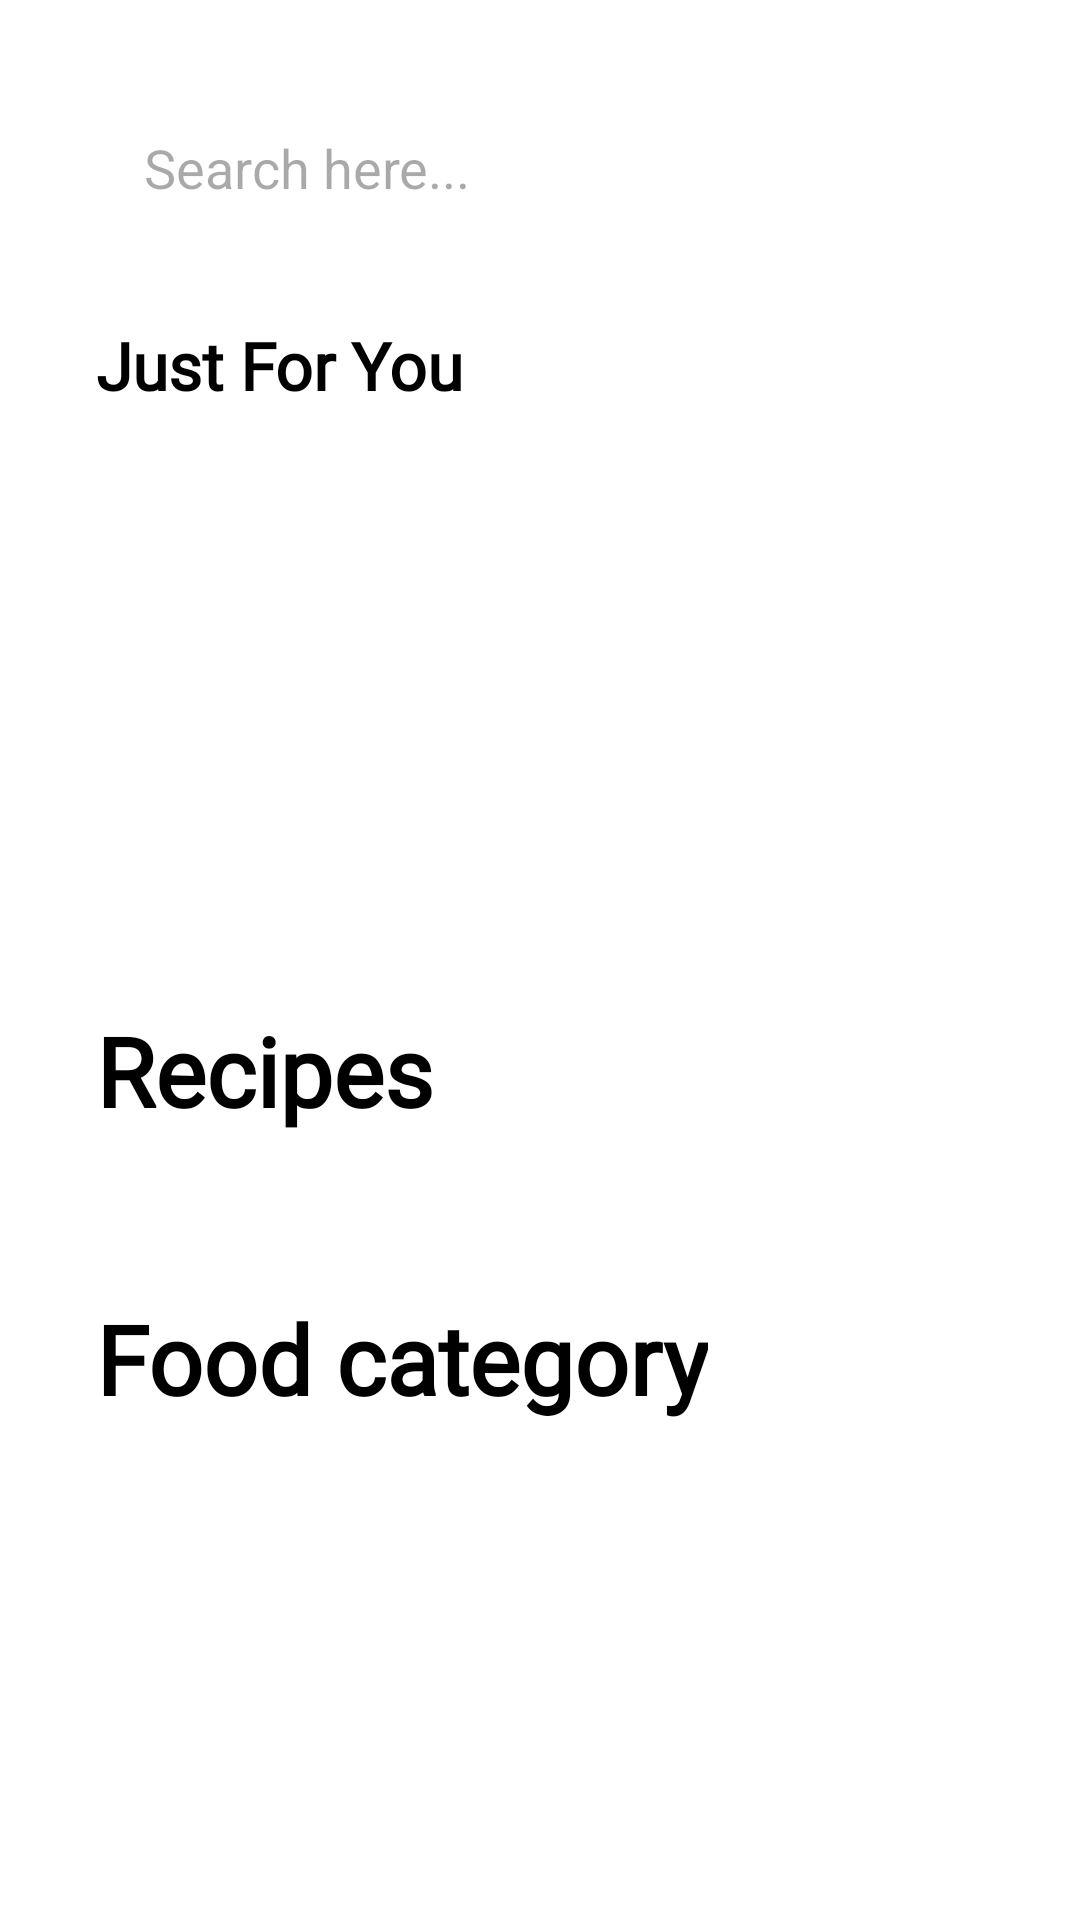

Write the Android layout XML for this screen, with the resource values it uses.
<!-- AndroidManifest.xml: application theme Theme.Food -->
<!-- res/layout/include_main_content.xml -->
<?xml version="1.0" encoding="utf-8"?>
<LinearLayout xmlns:android="http://schemas.android.com/apk/res/android"
    xmlns:app="http://schemas.android.com/apk/res-auto"
    xmlns:tools="http://schemas.android.com/tools"
    android:layout_width="match_parent"
    android:layout_height="match_parent"
    android:background="@color/white"
    android:orientation="vertical"
    android:paddingBottom="60dp">

    <SearchView
        android:id="@+id/search_view"
        android:layout_width="match_parent"
        android:layout_height="wrap_content"
        android:layout_marginHorizontal="32dp"
        android:layout_marginTop="32dp"
        android:background="@drawable/search_background"
        android:iconifiedByDefault="false"
        android:queryBackground="@null"
        android:queryHint="@string/search_here"
        android:searchIcon="@null" />

    <TextView
        android:layout_width="wrap_content"
        android:layout_height="wrap_content"
        android:layout_marginHorizontal="32dp"
        android:layout_marginTop="27dp"
        android:fontFamily="@font/inter_semibold"
        android:text="@string/just_for_you"
        android:textColor="@color/black"
        android:textSize="22sp"
        android:textStyle="bold" />

    <androidx.cardview.widget.CardView
        android:layout_width="match_parent"
        android:layout_height="153dp"
        android:layout_marginTop="19dp"
        app:cardBackgroundColor="@color/white"
        app:cardElevation="0dp">

        <androidx.viewpager2.widget.ViewPager2
            android:id="@+id/view_pager"
            android:layout_width="match_parent"
            android:layout_height="match_parent"
            android:orientation="horizontal" />
    </androidx.cardview.widget.CardView>

    <TextView
        android:layout_width="wrap_content"
        android:layout_height="wrap_content"
        android:layout_marginHorizontal="32dp"
        android:layout_marginTop="27dp"
        android:fontFamily="@font/inter_semibold"
        android:text="@string/recipes"
        android:textColor="@color/black"
        android:textSize="32sp"
        android:textStyle="bold" />

    <androidx.recyclerview.widget.RecyclerView
        android:id="@+id/recycler_view"
        android:layout_width="match_parent"
        android:layout_height="wrap_content"
        android:layout_marginTop="21dp"
        android:orientation="horizontal"
        app:layoutManager="androidx.recyclerview.widget.LinearLayoutManager" />

    <TextView
        android:layout_width="wrap_content"
        android:layout_height="wrap_content"
        android:layout_marginHorizontal="32dp"
        android:layout_marginTop="32dp"
        android:fontFamily="@font/inter_semibold"
        android:text="@string/food_category"
        android:textColor="@color/black"
        android:textSize="32sp"
        android:textStyle="bold" />

    <androidx.recyclerview.widget.RecyclerView
        android:id="@+id/food_category_recycler_view"
        android:layout_width="match_parent"
        android:layout_height="wrap_content"
        android:layout_marginTop="16dp"
        android:orientation="horizontal"
        app:layoutManager="androidx.recyclerview.widget.LinearLayoutManager"
        tools:listitem="@layout/item_foot_category" />
</LinearLayout>
<!-- res/layout/item_foot_category.xml (included above) -->
<?xml version="1.0" encoding="utf-8"?>
<LinearLayout xmlns:android="http://schemas.android.com/apk/res/android"
    xmlns:app="http://schemas.android.com/apk/res-auto"
    xmlns:tools="http://schemas.android.com/tools"
    android:id="@+id/food_category"
    android:layout_width="61dp"
    android:layout_height="84dp"
    android:layout_marginHorizontal="13dp"
    android:background="@android:color/transparent"
    android:orientation="vertical">

    <com.google.android.material.imageview.ShapeableImageView
        android:id="@+id/category_image_view"
        android:layout_width="61dp"
        android:layout_height="56dp"
        android:scaleType="centerCrop"
        android:src="@drawable/pizza_image"
        app:shapeAppearanceOverlay="@style/CornerRadius50Percent" />

    <TextView
        android:id="@+id/title_text_view"
        android:layout_width="match_parent"
        android:layout_height="wrap_content"
        android:layout_marginTop="9dp"
        android:ellipsize="end"
        android:fontFamily="@font/inter_semibold"
        android:gravity="center"
        android:singleLine="true"
        android:textColor="@color/black"
        android:textSize="12sp"
        android:textStyle="bold"
        tools:text="@tools:sample/lorem" />

</LinearLayout>
<!-- resources referenced by this layout -->
<resources>
  <color name="black">#FF000000</color>
  <color name="white">#FFFFFFFF</color>
  <!-- drawable pizza_image: png bitmap (drawable, 115491 bytes) -->
  <string name="food_category">Food category</string>
  <string name="just_for_you">Just For You</string>
  <string name="recipes">Recipes</string>
  <string name="search_here">Search here...</string>
  <style name="CornerRadius50Percent">
          <item name="cornerSize">50%</item>
      </style>
  <style name="Theme.Food" parent="Base.Theme.Food">
          <item name="android:windowTranslucentStatus">true</item>
          <item name="android:statusBarColor">@android:color/transparent</item>
          <item name="android:windowTranslucentNavigation">true</item>
      </style>
  <style name="Base.Theme.Food" parent="Theme.Material3.DayNight.NoActionBar">
          
          
      </style>
</resources>
